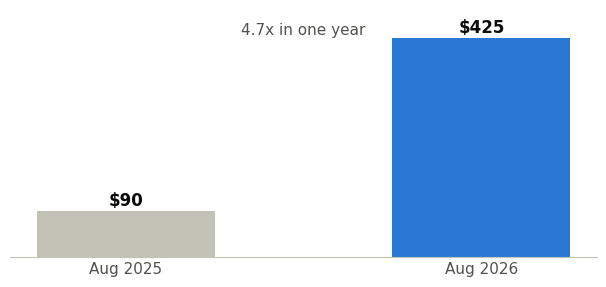

Write the Python code that produced this figure. (Note: this script raises an exception after producing the figure.)
import matplotlib; matplotlib.use('Agg')
import matplotlib.pyplot as plt
BLUE='#2a78d6'; GREY='#c3c2b7'; INK='#0b0b0b'; SEC='#52514e'; MUTED='#898781'; BASE='#c3c2b7'
plt.rcParams.update({'font.family':'sans-serif','font.sans-serif':['DejaVu Sans'],'font.size':11,
  'axes.edgecolor':BASE,'xtick.color':SEC,'ytick.color':MUTED,'axes.grid':False})
def clean(ax):
    for s in ['top','right','left']: ax.spines[s].set_visible(False)
    ax.tick_params(length=0); ax.set_yticks([])

# Figure 1: retail RAM kit
fig, ax = plt.subplots(figsize=(6.2,3.0))
lab=['Aug 2025','Aug 2026']; v=[90,425]
ax.bar(lab, v, color=[GREY,BLUE], width=0.5)
for i,x in enumerate(v): ax.text(i, x+10, f'${x}', ha='center', fontsize=12, fontweight='bold', color=INK)
ax.set_ylim(0,480); clean(ax)
ax.text(0.5,0.9,f'{v[1]/v[0]:.1f}x in one year',transform=ax.transAxes,ha='center',color=SEC)
fig.tight_layout(); fig.savefig('figures/ram_kit.pdf'); plt.close(fig)

# Figure 2: hyperscaler capex
fig, ax = plt.subplots(figsize=(6.2,3.2))
yrs=['2025','2026','2027','2028']; cap=[492,1009,1447,1619]
ax.bar(yrs, cap, color=[GREY,BLUE,GREY,GREY], width=0.55)
for i,x in enumerate(cap): ax.text(i, x+30, f'${x/1000:.2f}T' if x>=1000 else f'${x}B', ha='center', fontsize=11, fontweight='bold', color=INK)
ax.axvline(0.5, color=MUTED, ls='--', lw=1)
ax.text(0.45, 1780, 'Actual', ha='right', color=SEC, fontsize=10); ax.text(0.55, 1780, 'UBS estimates', ha='left', color=SEC, fontsize=10)
ax.set_ylim(0,1900); clean(ax)
fig.tight_layout(); fig.savefig('figures/capex.pdf'); plt.close(fig)
print('ok')
